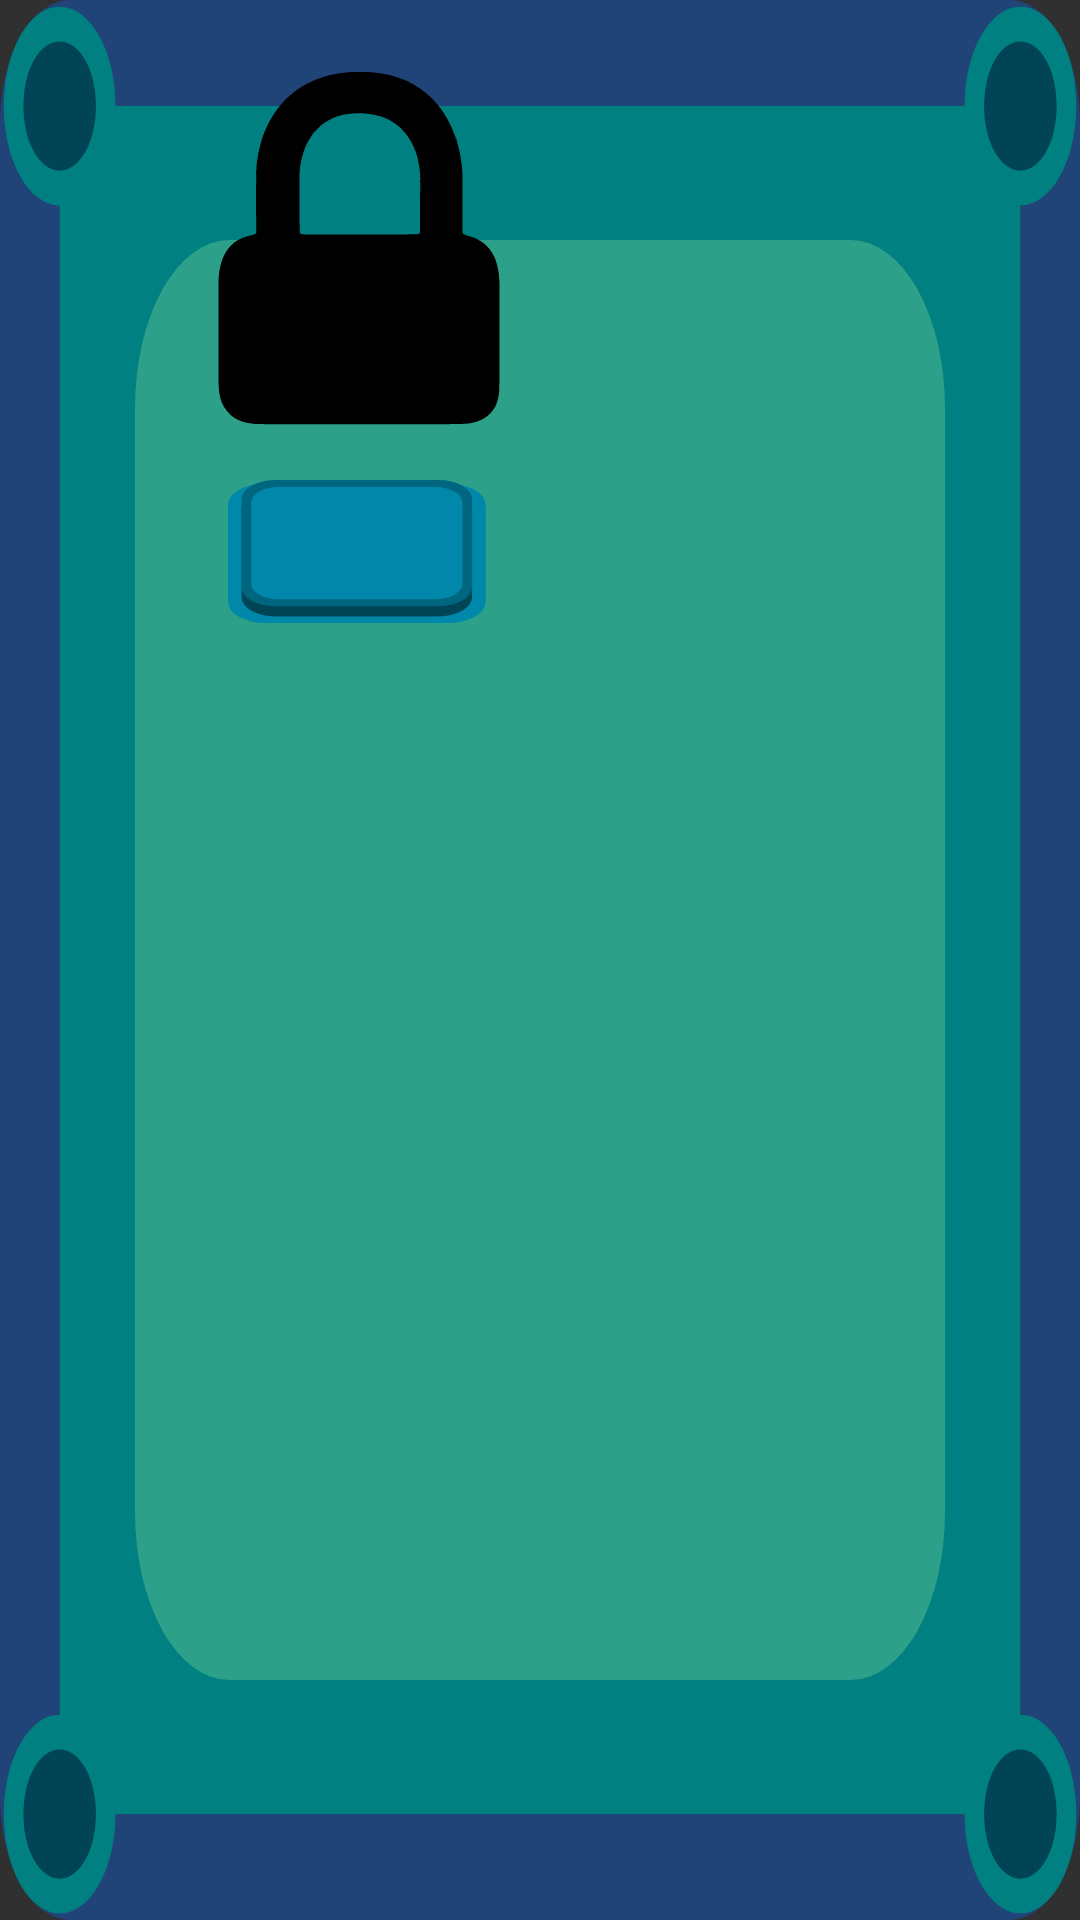

This screen was rendered from an Android layout file. Write that file and the resources it references.
<!-- AndroidManifest.xml: application theme Theme.AppCompat.NoActionBar -->
<!-- res/layout/popup_unlock.xml -->
<?xml version="1.0" encoding="utf-8"?>
<LinearLayout xmlns:android="http://schemas.android.com/apk/res/android"
    android:layout_width="wrap_content"
    android:layout_height="wrap_content"
    android:background="@drawable/ic_popupmenu"
    android:orientation="horizontal">

    <Space
        android:layout_height="15dp"
        android:layout_width="20dp"
        android:layout_gravity="center"/>
    <LinearLayout
        android:layout_width="wrap_content"
        android:layout_height="wrap_content"
        android:orientation="vertical">
        <Space
            android:layout_height="15dp"
            android:layout_width="200dp"
            android:layout_gravity="center"/>

        <ImageView
            android:layout_width="200dp"
            android:layout_height="145dp"
            android:src="@drawable/ic_lock"
            android:layout_gravity="center"
            android:textColor="@color/black" />
        <Button
            android:id="@+id/unlock"
            android:layout_width="wrap_content"
            android:layout_height="50dp"
            android:text=""
            android:background="@drawable/button"
            android:layout_gravity="center"
            />
        <Space
            android:layout_height="15dp"
            android:layout_width="match_parent"
            android:layout_gravity="center"/>

    </LinearLayout>
    <Space
        android:layout_height="15dp"
        android:layout_width="20dp"
        android:layout_gravity="center"/>



</LinearLayout>
<!-- resources referenced by this layout -->
<resources>
  <color name="black">#000</color>
  <!-- drawable button (drawable) -->
  <?xml version="1.0" encoding="utf-8"?>
  <selector xmlns:android="http://schemas.android.com/apk/res/android">
      <item android:state_focused="false"
          android:state_pressed="false"
          android:drawable="@drawable/ic_popupmenu_button" />
      <item android:state_focused="true"
          android:state_pressed="false"
          android:drawable="@drawable/ic_popupmenu_button" />
      <item android:state_focused="true"
          android:state_pressed="true"
          android:drawable="@drawable/ic_popupmenu_button_closed" />
      <item android:state_focused="false"
          android:state_pressed="true"
          android:drawable="@drawable/ic_popupmenu_button_closed" />
  </selector>
  <!-- drawable ic_lock: vector/xml drawable (drawable, 5890 chars, omitted) -->
  <!-- drawable ic_popupmenu: vector/xml drawable (drawable, 2659 chars, omitted) -->
  <!-- drawable ic_popupmenu_button (drawable) -->
  <vector xmlns:android="http://schemas.android.com/apk/res/android"
      android:width="20dp"
      android:height="20dp"
      android:viewportWidth="18"
      android:viewportHeight="18">
    <path
        android:pathData="M2.555,0.422L15.012,0.422A2.555,2.555 0,0 1,17.568 2.978L17.568,14.609A2.555,2.555 0,0 1,15.012 17.164L2.555,17.164A2.555,2.555 0,0 1,0 14.609L0,2.978A2.555,2.555 0,0 1,2.555 0.422z"
        android:strokeAlpha="0.99"
        android:strokeWidth="0.625652"
        android:fillColor="#0088aa"
        android:fillAlpha="0.99"/>
    <path
        android:pathData="M3.239,1.216L14.328,1.216A2.313,2.313 0,0 1,16.641 3.529L16.641,14.057A2.313,2.313 0,0 1,14.328 16.37L3.239,16.37A2.313,2.313 0,0 1,0.926 14.057L0.926,3.529A2.313,2.313 0,0 1,3.239 1.216z"
        android:strokeAlpha="0.99"
        android:strokeWidth="0.562999"
        android:fillColor="#004455"
        android:fillAlpha="0.99"/>
    <path
        android:pathData="M3.239,0L14.328,0A2.313,2.313 0,0 1,16.641 2.313L16.641,12.841A2.313,2.313 0,0 1,14.328 15.154L3.239,15.154A2.313,2.313 0,0 1,0.926 12.841L0.926,2.313A2.313,2.313 0,0 1,3.239 0z"
        android:strokeAlpha="0.99"
        android:strokeWidth="0.562999"
        android:fillColor="#006680"
        android:fillAlpha="0.99"/>
    <path
        android:pathData="M3.439,0.842L14.129,0.842A1.858,1.858 0,0 1,15.987 2.7L15.987,12.455A1.858,1.858 0,0 1,14.129 14.312L3.439,14.312A1.858,1.858 0,0 1,1.581 12.455L1.581,2.7A1.858,1.858 0,0 1,3.439 0.842z"
        android:strokeAlpha="0.99"
        android:strokeWidth="0.508203"
        android:fillColor="#0088aa"
        android:fillAlpha="0.99"/>
  </vector>
  <!-- drawable ic_popupmenu_button_closed (drawable) -->
  <vector xmlns:android="http://schemas.android.com/apk/res/android"
      android:width="20dp"
      android:height="20dp"
      android:viewportWidth="18"
      android:viewportHeight="18">
    <path
        android:pathData="M2.555,0.422L15.012,0.422A2.555,2.555 0,0 1,17.568 2.978L17.568,14.609A2.555,2.555 0,0 1,15.012 17.164L2.555,17.164A2.555,2.555 0,0 1,0 14.609L0,2.978A2.555,2.555 0,0 1,2.555 0.422z"
        android:strokeAlpha="0.99"
        android:strokeWidth="0.625652"
        android:fillColor="#0088aa"
        android:fillAlpha="0.99"/>
    <path
        android:pathData="M3.239,1.216L14.328,1.216A2.313,2.313 0,0 1,16.641 3.529L16.641,14.057A2.313,2.313 0,0 1,14.328 16.37L3.239,16.37A2.313,2.313 0,0 1,0.926 14.057L0.926,3.529A2.313,2.313 0,0 1,3.239 1.216z"
        android:strokeAlpha="0.99"
        android:strokeWidth="0.562999"
        android:fillColor="#006680"
        android:fillAlpha="0.99"/>
    <path
        android:pathData="M3.439,2.058L14.129,2.058A1.858,1.858 0,0 1,15.987 3.916L15.987,13.671A1.858,1.858 0,0 1,14.129 15.528L3.439,15.528A1.858,1.858 0,0 1,1.581 13.671L1.581,3.916A1.858,1.858 0,0 1,3.439 2.058z"
        android:strokeAlpha="0.99"
        android:strokeWidth="0.508203"
        android:fillColor="#0088aa"
        android:fillAlpha="0.99"/>
  </vector>
</resources>
